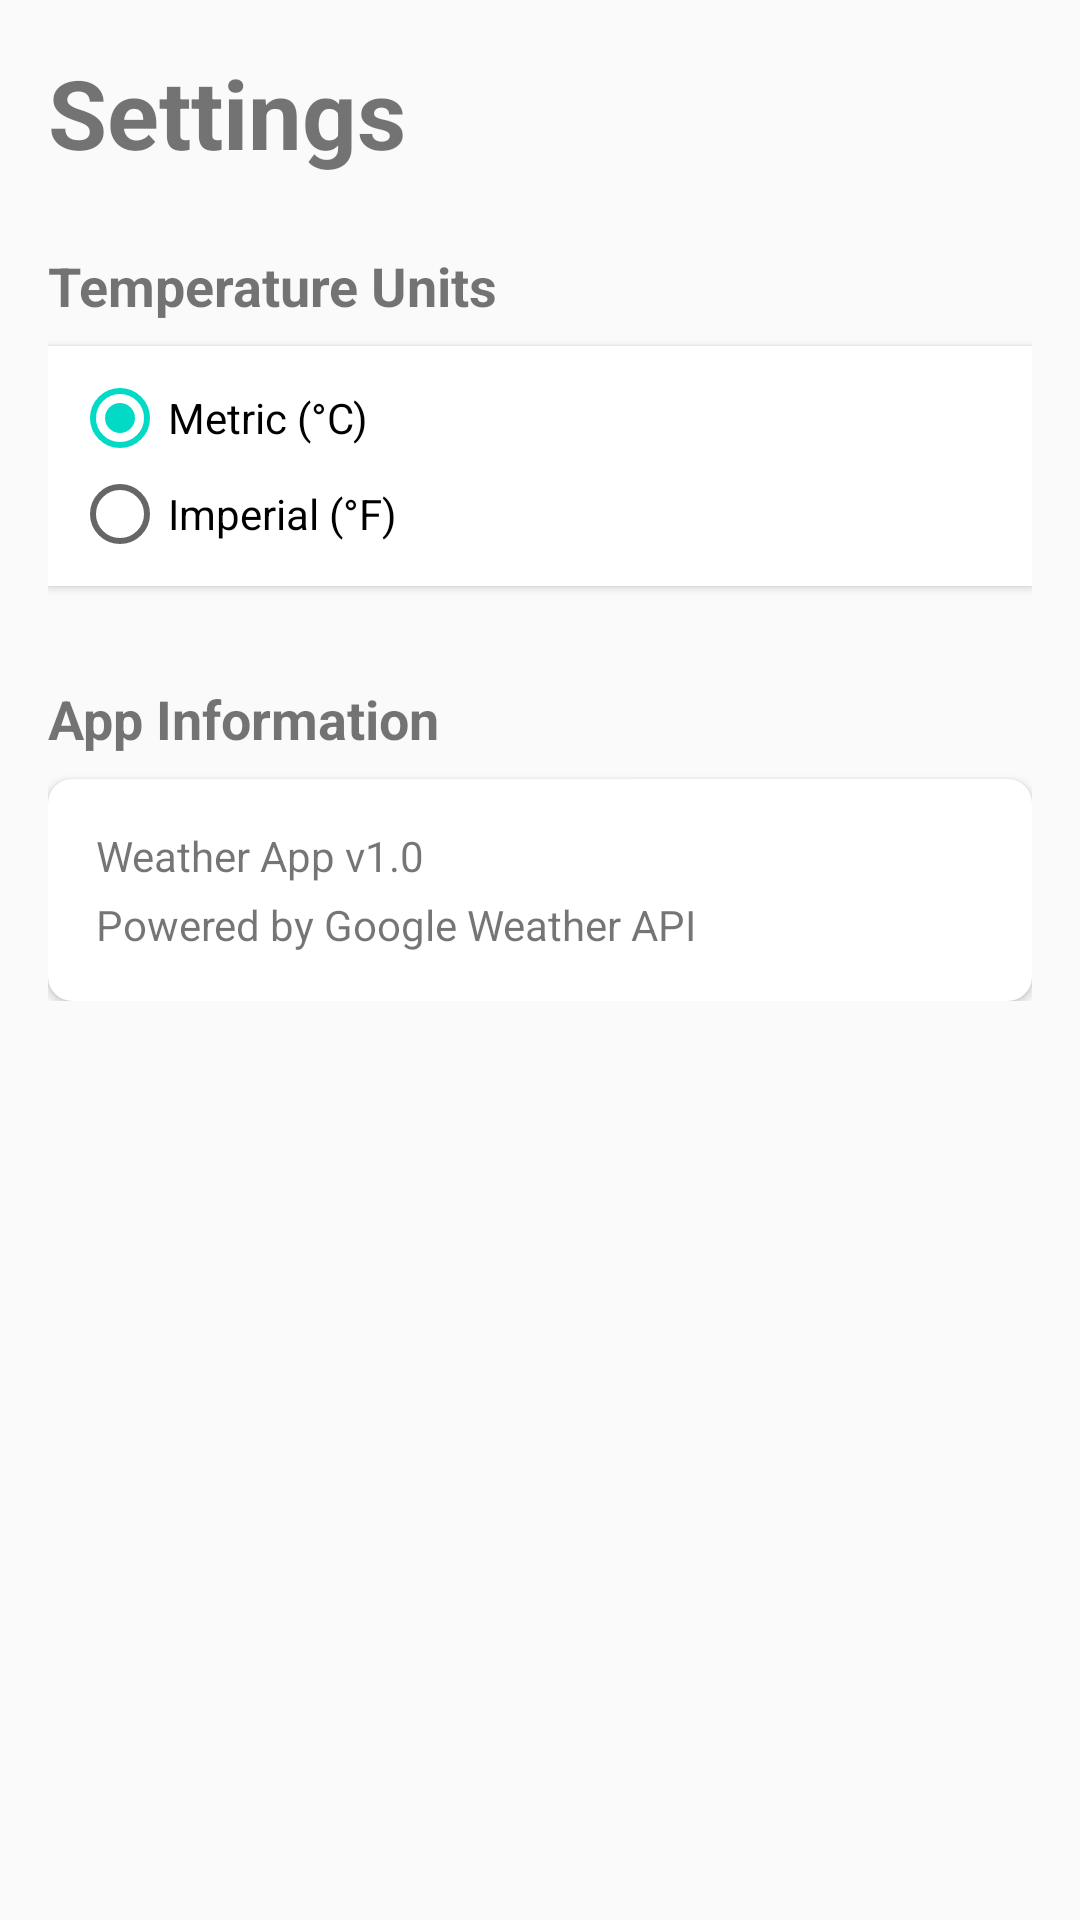

Reconstruct the res/layout file that produces this screen, plus the resources it refers to.
<!-- AndroidManifest.xml: application theme Theme.WeatherApp -->
<!-- res/layout/fragment_settings.xml -->
<?xml version="1.0" encoding="utf-8"?>
<ScrollView xmlns:android="http://schemas.android.com/apk/res/android"
    xmlns:app="http://schemas.android.com/apk/res-auto"
    android:layout_width="match_parent"
    android:layout_height="match_parent"
    android:padding="16dp">

    <LinearLayout
        android:layout_width="match_parent"
        android:layout_height="wrap_content"
        android:orientation="vertical">

        
        <TextView
            android:layout_width="wrap_content"
            android:layout_height="wrap_content"
            android:text="@string/settings"
            android:textSize="32sp"
            android:textStyle="bold"
            android:layout_marginBottom="24dp" />

        
        <TextView
            android:layout_width="wrap_content"
            android:layout_height="wrap_content"
            android:text="@string/temperature_units"
            android:textSize="18sp"
            android:textStyle="bold"
            android:layout_marginBottom="8dp" />

        <RadioGroup
            android:id="@+id/rgUnits"
            android:layout_width="match_parent"
            android:layout_height="wrap_content"
            android:background="@android:color/white"
            android:elevation="2dp"
            android:padding="8dp"
            android:layout_marginBottom="32dp">

            <RadioButton
                android:id="@+id/rbMetric"
                android:layout_width="match_parent"
                android:layout_height="wrap_content"
                android:text="@string/metric_c"
                android:checked="true" />

            <RadioButton
                android:id="@+id/rbImperial"
                android:layout_width="match_parent"
                android:layout_height="wrap_content"
                android:text="@string/imperial_f" />
        </RadioGroup>

        
        <TextView
            android:layout_width="wrap_content"
            android:layout_height="wrap_content"
            android:text="@string/app_information"
            android:textSize="18sp"
            android:textStyle="bold"
            android:layout_marginBottom="8dp" />

        <androidx.cardview.widget.CardView
            android:layout_width="match_parent"
            android:layout_height="wrap_content"
            app:cardCornerRadius="8dp"
            app:cardElevation="2dp">

            <LinearLayout
                android:layout_width="match_parent"
                android:layout_height="wrap_content"
                android:orientation="vertical"
                android:padding="16dp">

                <TextView
                    android:layout_width="wrap_content"
                    android:layout_height="wrap_content"
                    android:text="@string/weather_app_v1_0" />

                <TextView
                    android:layout_width="wrap_content"
                    android:layout_height="wrap_content"
                    android:layout_marginTop="4dp"
                    android:text="@string/powered_by_openweather_api" />
            </LinearLayout>
        </androidx.cardview.widget.CardView>

    </LinearLayout>
</ScrollView>
<!-- resources referenced by this layout -->
<resources>
  <string name="app_information">App Information</string>
  <string name="imperial_f">Imperial (°F)</string>
  <string name="metric_c">Metric (°C)</string>
  <string name="powered_by_openweather_api">Powered by Google Weather API</string>
  <string name="settings">Settings</string>
  <string name="temperature_units">Temperature Units</string>
  <string name="weather_app_v1_0">Weather App v1.0</string>
  <style name="Theme.WeatherApp" parent="Theme.AppCompat.Light.NoActionBar">
          <item name="colorPrimary">@color/purple_500</item>
          <item name="colorPrimaryDark">@color/purple_700</item>
          <item name="colorAccent">@color/teal_200</item>
      </style>
  <!-- not gathered from this repository: default colours our renderer supplied (Android Studio template values) -->
  <color name="purple_500">#FF6200EE</color>
  <color name="purple_700">#FF3700B3</color>
  <color name="teal_200">#FF03DAC5</color>
</resources>
